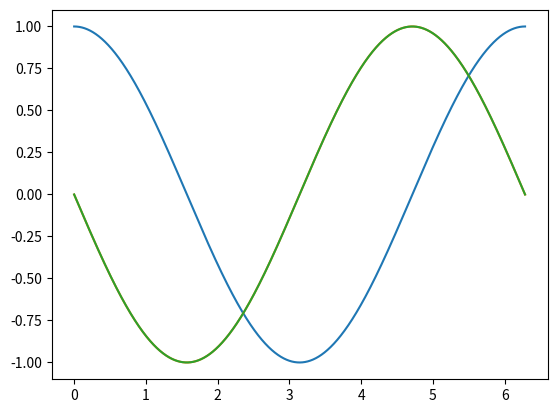
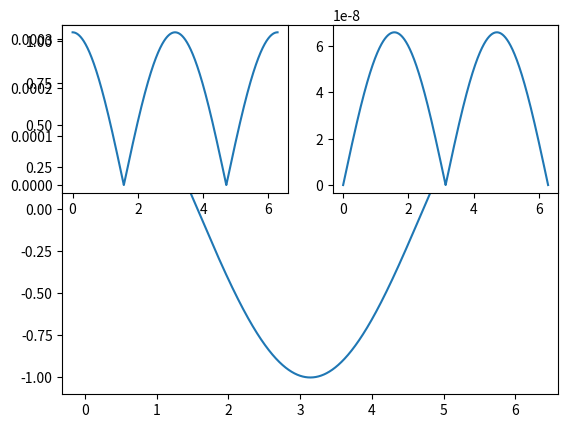
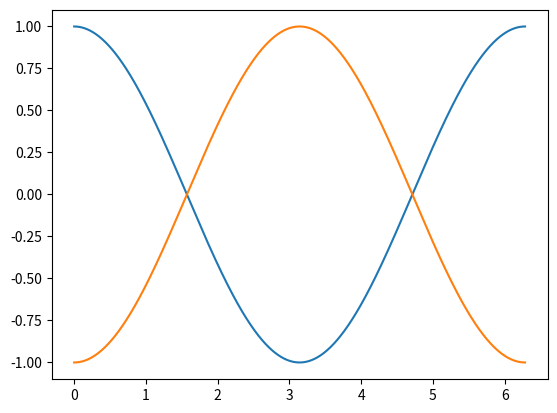
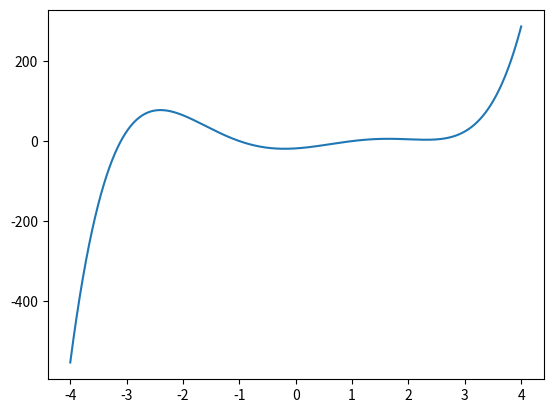
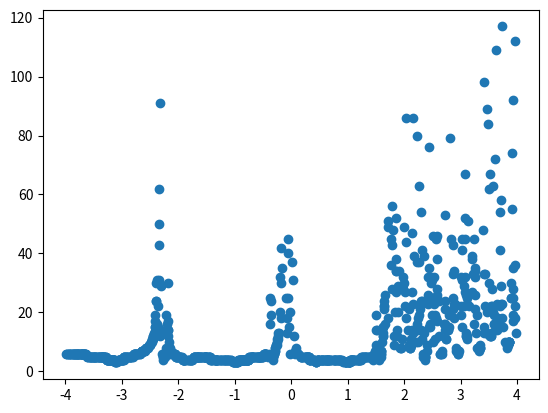
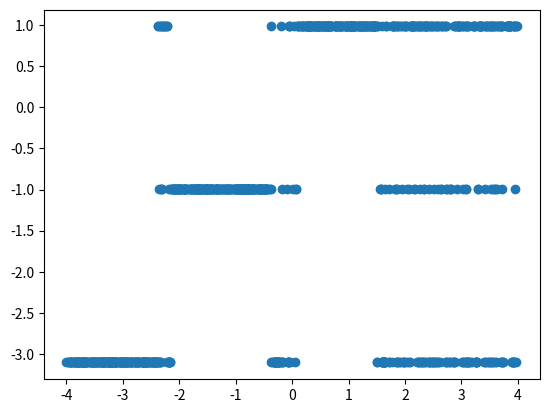

Reproduce these figures in Python, in order.
#EJERCICIO 1

#Este ejercicio busca que usted implemente correctamente dos métodos de derivación numérica: forward difference y central difference.
#Pruebe distintos valores de h (que equivale a distintos valores de M).

import numpy as np
import matplotlib.pylab as plt

# Función a derivar
def funcion(x1):
    return np.cos(x1)

#El intervalo de integración es de 0 a 2pi.
#Divida el intervalo de integración en M secciones para calcular sus derivadas.
#pruebe distintos valores de M

# paso 1: use linespace (ver documentación: https://numpy.org/doc/stable/reference/generated/numpy.linspace.html)
# para hacer el arreglo de su intervalo en x
M=9999
a=0
b=2.0*np.pi

x = np.linspace(a, b, M)

#paso 2: genere el arreglo de valores de su función fx:

fx = funcion(x)

#1) grafique su función para verificar que hizo bien los pasos anteriores

import matplotlib.pyplot as plt

plt.plot(x,fx)

# 2a). Implemente el algoritmo que le permita calcular la derivada de la función para los puntos en el intervalo 0 a 2pi usando forward difference.

h = (b-a)/(M-1)

def deriv_forward(y):
	return (funcion(y+h)-funcion(y))/h

fx_prime_forward = deriv_forward(x)

# 2b). Implemente el algoritmo que le permita calcular la derivada de la función para los puntos en el intervalo 0 a 2pi usando diferencia central.

def deriv_central(y):
	return (funcion(y+h)-funcion(y-h))/(2*h)

fx_prime_central = deriv_central(x)

# 2c). Haga una gráfica de la función y sus derivadas obtenidas usando los dos métodos antes mencionados.

plt.plot(x, fx_prime_forward)
plt.plot(x, fx_prime_central)
plt.show()

# 2d). Haga una grafica con dos subplots (uno por cada metodo) del error |(valor numérico - valor analitico) en el intervalo.

fx_prime_analitic = -np.sin(x)

err_forward = np.abs(fx_prime_forward-fx_prime_analitic)
err_central = np.abs(fx_prime_central-fx_prime_analitic)

plt.plot(x, fx)
plt.subplot(2, 2, 1)
plt.plot(x, err_forward)
plt.subplot(2, 2, 2)
plt.plot(x, err_central)
plt.show()

# 2e). Implemente el algoritmo que le permita calcular la segunda derivada de la función en el intervalo 0 a 2pi. Haga una gráfica de la función y su segunda derivada.

def second_deriv(y):
	return (funcion(y+h)+funcion(y-h)-2*funcion(y))/(h**2)

fx_second_prime = second_deriv(x)

plt.plot(x, fx)
plt.plot(x, fx_second_prime)
plt.show()

# 3) (opcional si terminan el ejercicio 2) Repita el ejercicio anterior usando algunos de los métodos de las librerías de scipy
# https://docs.scipy.org/doc/scipy/tutorial/integrate.html



#EJERCICIO 2

# La idea de este ejercicio es que exploren la convergencia del método de Newton-Raphson para encontrar los ceros del siguiente polinomio:

def poli(x):
    return  (x**5)-(1.7*x**4)-(10.0*x**3)+(20.0*x*x)+ (9.0*x)-18.0

# Para esto:
# 1a.)  Haga una grafica del polinomio en el intervalo [-4:4].

x_pol = np.linspace(-4, 4, M)
pol = poli(x_pol)

plt.plot(x_pol, pol)
plt.show()

# 1b.) Usando su implementación de Newton-Raphson, imprima el valor de una raíz x0_r del polinomio encontrada si usa como x_guess inicial el valor -2.35.
#Imprima el valor de x0_r encontrado y de f(x0_r)

def deriv(f, y):
	return (f(y+h)-f(y-h))/(2*h)

x_0 = -2.35

while np.abs(poli(x_0)) > 1e-10:
	x_0 -= poli(x_0) / deriv(poli, x_0)

print(f"Raíz encontrada: {x_0}. Valor del polinomio en la raíz: {poli(x_0)}")

# 1c.) Repita lo anterior para 1000 valores de x_guess generados aleatoriamente en el intervalo [-4:4].
#Cuente cuantas iteraciones necesita su codigo para encontrar una raiz x_r del polinomio (tal que $f(x_r) sea menor a 10^{-10} para cada x_guess.
#Haga una grafica (use un scatter) del numero de iteraciones en funcion del x_guess inicial.

x_guess = np.random.uniform(-4, 4, 1000)
iterations = []
x_roots = []

for x in x_guess:
	x_r = x
	count = 0
	while np.abs(poli(x_r)) > 1e-10:
		x_r -= poli(x_r) / deriv(poli, x_r)
		count += 1
	iterations.append(count)
	x_roots.append(x_r)

plt.scatter(x_guess, iterations)
plt.show()

# 1c.) Haga una grafica (use un scatter) de la raíz encontrada (en el eje y) en función del x_guess inicial (en el eje x).

plt.scatter(x_guess, x_roots)
plt.show()

# 1d.) Imprima un mensaje en donde explique por que cree que para ciertos valores de x_guess el numero de iteraciones necesarios para encontrar la raiz es mayor.
#Ademas haga un analisis y describa que pasa con los valores de x_r encontrados en esos puntos "problema" comparados con los encontrados para otros valores de x_guess.

print(f"\n El numero de iteraciones aumenta para ciertos valores porque estos corresponden o son muy cercanos a los puntos criticos del polinomio. Como alli la derivada del polinomio se vuelve casi cero el metodo de Newton-Raphson hace que el paso que de sea muy grande y por tanto la convergencia se vuelve mas lenta. Ademas, en estos valores la raiz encontrada puede diferir mucho de la raiz mas cercana por la misma razon del paso grande que da el metodo.")
